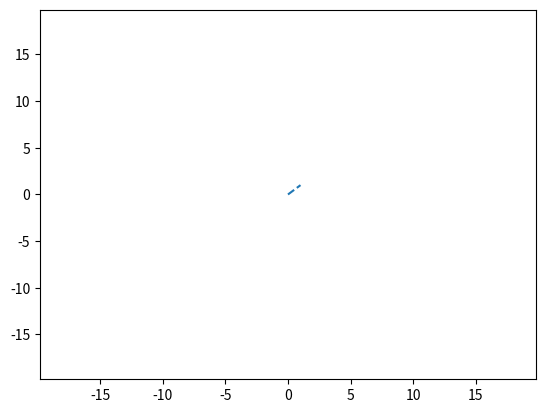

The matplotlib source for this figure:
import numpy as np
import matplotlib.pyplot as plt


def test_reference():
    x = np.linspace(0, 22.375, 100)
    y = -2.42636 * x**2+ 0.11043 * x**3
    print(x, y)
    plt.plot(x, y)
    ax = plt.gca()
    ax.set_aspect(1)
    plt.show()

def test_plot():
    plt.gca().add_patch(plt.Rectangle((-18, -18), 36, 36, facecolor='none'))

    plt.plot([0, 1], [0, 1], linestyle='--')
    plt.show()


if __name__ == "__main__":
    test_plot()